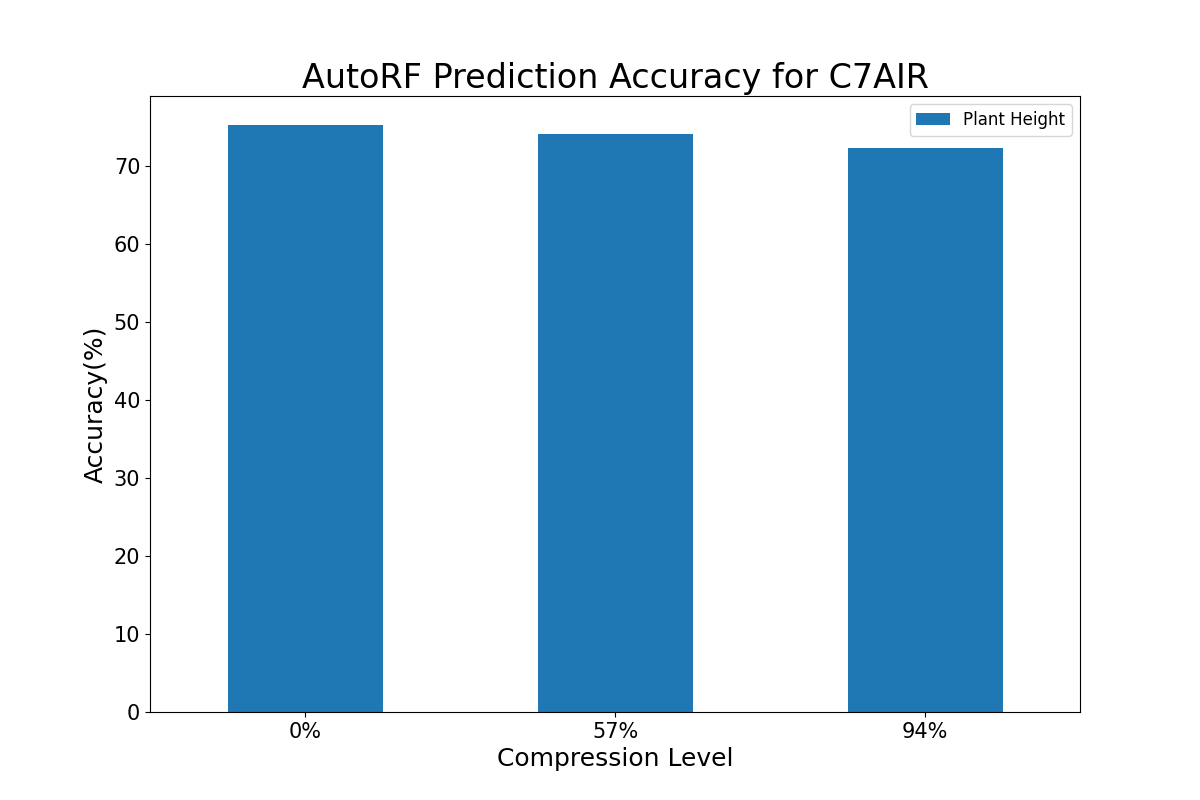

The data file committed next to this chart (first rows):
, Plant Height
100%, 75.21
57%, 74.08
93%, 72.31
, 1.126
, 2.896
